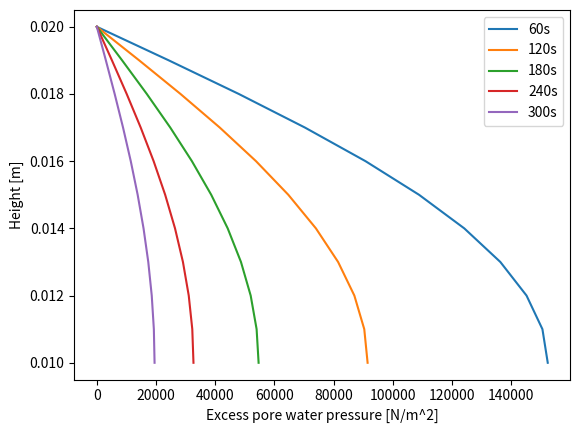

Write the Python code that produced this figure.
import numpy as np  
import matplotlib.pyplot as plt

# --- set material parameter --- #
h,p,cv = 2.0, 200.0, 300.0
h = h / 100.0 # [cm => m]
p = p * 1000.0 # [kN/m^2 => N/m^2]
cv = cv / 8.64e8 # [cm^2/day => m^2/s]

print("h is {}.".format(h))
print("p is {}.".format(p))
print("cv is {}.".format(cv))

# --- set numerical condition --- #
nz,nt = 21, 301
dt = 1.0
z,dz = np.linspace(0,h,nz,retstep=True)
w = cv*dt/dz**2
print("w =",w)

# --- execute finite difference scheme --- #
u = np.empty((nz,nt))

for i in range (0, nz):
    u[i, 0] = p
    
for n in range(1, nt):
    u[0, n], u[nz - 1, n] = 0, 0
    for i in range(1, nz - 1):
        u[i, n] = u[i, n - 1] + w * (u[i + 1, n - 1] - 2 * u[i, n - 1] + u[i - 1, n - 1])

# --- output result --- #
output_array = u[:,::60]
np.savetxt("result.dat",output_array,fmt="%.4f")

# For one-way drainage, the graph should show the top half of the items in z 
z = z[10::]
l = len(z)

# --- plot graph --- #
plt.figure()
plt.xlabel("Excess pore water pressure [N/m^2]")
plt.ylabel("Height [m]")
plt.plot(u[l-1:,60],z,label="60s")
plt.plot(u[l-1:,120],z,label="120s")
plt.plot(u[l-1:,180],z,label="180s")
plt.plot(u[l-1:,240],z,label="240s")
plt.plot(u[l-1:,300],z,label="300s")
plt.legend()
plt.show()
